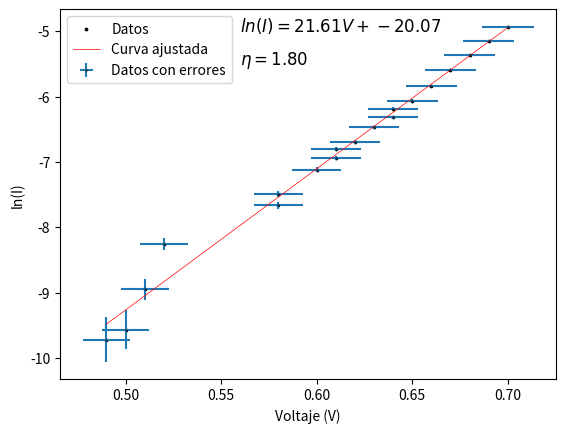

The script that saved this image:
import numpy as np
import matplotlib.pyplot as plt
from scipy.optimize import curve_fit


x_data_0 =np.array([0.49, 0.50, 0.51, 0.52, 0.58, 0.58, 0.60, 0.61, 0.61, 0.62, 0.63, 0.64, 0.64, 0.65, 0.66, 0.67,0.68,0.69,0.70])
y_data_0 =np.array([0.06, 0.07, 0.13, 0.26, 0.47, 0.56, 0.81, 0.97, 1.11, 1.24, 1.55, 1.80, 2.06,2.33 , 2.91, 3.75,4.68,5.78,7.19])/1000

x_data = x_data_0
y_data = np.log(y_data_0)

x_error = x_data*0.005+0.01

y_error_0 = y_data_0*0.01+0.02/1000

y_error = (1/y_data_0)*(y_error_0)

def f(x, a, b):
    return a*x+b


params, params_covariance = curve_fit(f, x_data, y_data)

plt.errorbar(x_data, y_data,xerr=x_error, yerr=y_error, fmt='o', markeredgecolor='black', label='Datos con errores', markersize = 0.5)
plt.scatter(x_data, y_data, s = 3, label='Datos', c = "black")
plt.plot(x_data, f(x_data, params[0], params[1]), label='Curva ajustada', color='red', lw = 0.5)
plt.legend(loc='best')

plt.xlabel('Voltaje (V)')
plt.ylabel('ln(I)')
eta =  1.6/(params[0]*1.38*298)*10**4
eta_text = r'$\eta = {:.2f}$'.format(eta)
plt.text(0.56, -5.5, eta_text, fontsize=12)
equation_text = r'$ln(I) = {:.2f}V + {:.2f}$'.format(params[0], params[1])
plt.text(0.56, -5, equation_text, fontsize=12)
plt.show()

